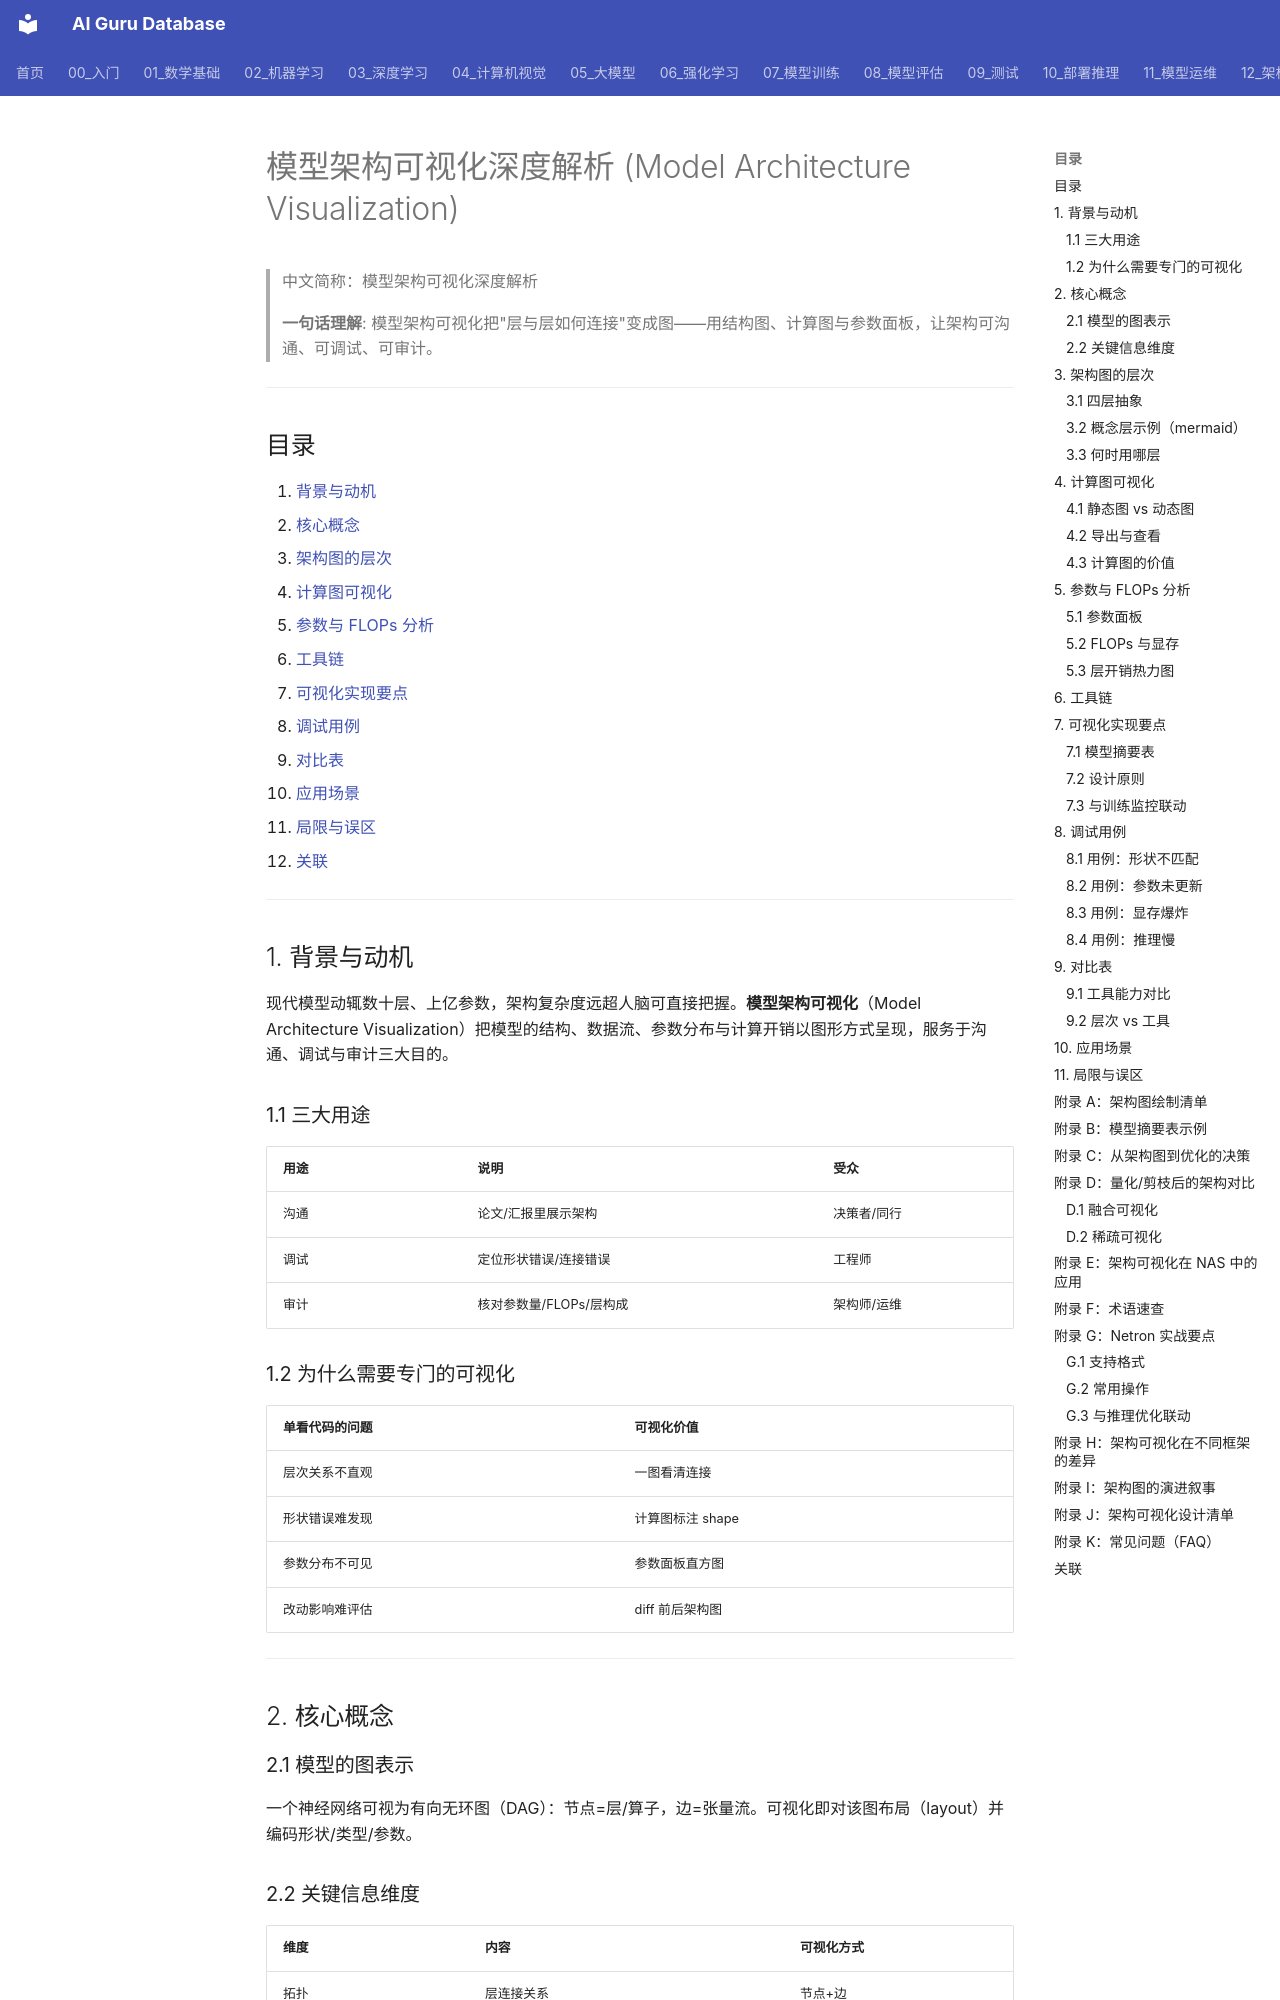

repository: ai-guru-global/ai-guru-database · page: 94_可视化/04_系统可视化/05_模型_架构_Viz/index.html · generator: mkdocs

---
title: "模型架构可视化深度解析 (Model Architecture Visualization)"
category: visualization
tags: ["architecture-viz", "compute-graph", "model-diagram", "netron", "debugging"]
summary: "> **一句话理解**: 模型架构可视化把'层与层如何连接'变成图——用结构图、计算图与参数面板，让架构可沟通、可调试、可审计。"
created: 2026-07-23
updated: 2026-07-23
tier: core
sources: []
name_zh: "模型架构可视化深度解析"
---

# 模型架构可视化深度解析 (Model Architecture Visualization)

> 中文简称：模型架构可视化深度解析

> **一句话理解**: 模型架构可视化把"层与层如何连接"变成图——用结构图、计算图与参数面板，让架构可沟通、可调试、可审计。

---

## 目录

1. [背景与动机](#1-背景与动机)
2. [核心概念](#2-核心概念)
3. [架构图的层次](#3-架构图的层次)
4. [计算图可视化](#4-计算图可视化)
5. [参数与 FLOPs 分析](#5-参数与-flops-分析)
6. [工具链](#6-工具链)
7. [可视化实现要点](#7-可视化实现要点)
8. [调试用例](#8-调试用例)
9. [对比表](#9-对比表)
10. [应用场景](#10-应用场景)
11. [局限与误区](#11-局限与误区)
12. [关联](#关联)

---

## 1. 背景与动机

现代模型动辄数十层、上亿参数，架构复杂度远超人脑可直接把握。**模型架构可视化**（Model Architecture Visualization）把模型的结构、数据流、参数分布与计算开销以图形方式呈现，服务于沟通、调试与审计三大目的。

### 1.1 三大用途

| 用途 | 说明 | 受众 |
|------|------|------|
| 沟通 | 论文/汇报里展示架构 | 决策者/同行 |
| 调试 | 定位形状错误/连接错误 | 工程师 |
| 审计 | 核对参数量/FLOPs/层构成 | 架构师/运维 |
